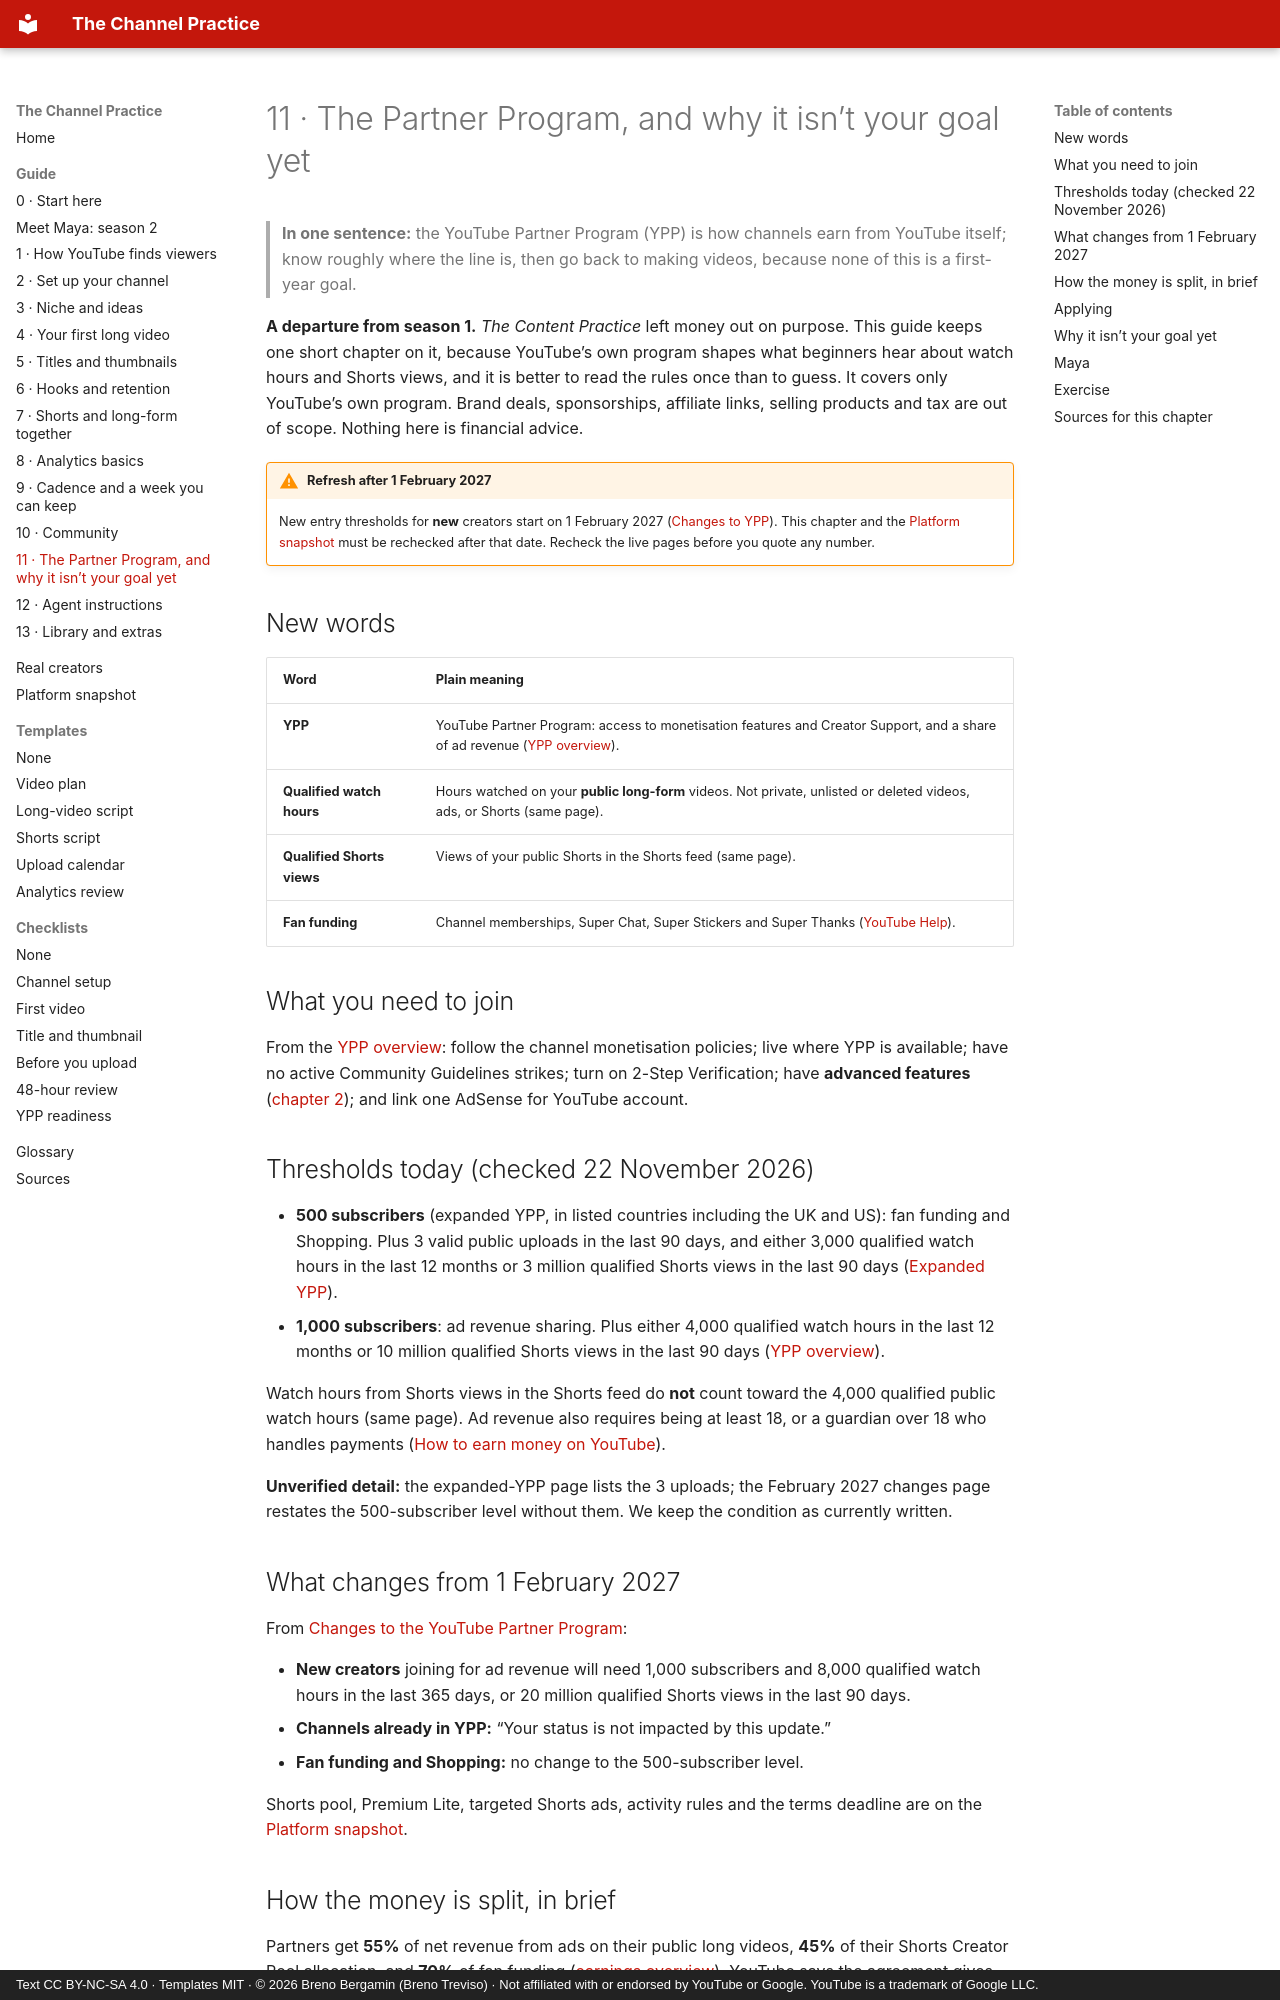

repository: brenotreviso/channel-practice · page: 11-partner-program/index.html · generator: mkdocs · copyright: Text CC BY-NC-SA 4.0 · Templates MIT · © 2026 Breno Bergamin (Breno Treviso) · Not affiliated with or endorsed by YouTube or Google. YouTube is a trademark of Google LLC.

# 11 · The Partner Program, and why it isn’t your goal yet

> **In one sentence:** the YouTube Partner Program (YPP) is how channels earn from YouTube itself; know roughly where the line is, then go back to making videos, because none of this is a first-year goal.

**A departure from season 1.** *The Content Practice* left money out on purpose. This guide keeps one short chapter on it, because YouTube’s own program shapes what beginners hear about watch hours and Shorts views, and it is better to read the rules once than to guess. It covers only YouTube’s own program. Brand deals, sponsorships, affiliate links, selling products and tax are out of scope. Nothing here is financial advice.

!!! warning "Refresh after 1 February 2027"
    New entry thresholds for **new** creators start on 1 February 2027 ([Changes to YPP](https://support.google.com/youtube/answer/12843009?hl=en)). This chapter and the [Platform snapshot](platform-snapshot.md) must be rechecked after that date. Recheck the live pages before you quote any number.

## New words

| Word | Plain meaning |
|---|---|
| **YPP** | YouTube Partner Program: access to monetisation features and Creator Support, and a share of ad revenue ([YPP overview](https://support.google.com/youtube/answer/72851?hl=en)). |
| **Qualified watch hours** | Hours watched on your **public long-form** videos. Not private, unlisted or deleted videos, ads, or Shorts (same page). |
| **Qualified Shorts views** | Views of your public Shorts in the Shorts feed (same page). |
| **Fan funding** | Channel memberships, Super Chat, Super Stickers and Super Thanks ([YouTube Help](https://support.google.com/youtube/answer/13195878?hl=en)). |

## What you need to join

From the [YPP overview](https://support.google.com/youtube/answer/72851?hl=en): follow the channel monetisation policies; live where YPP is available; have no active Community Guidelines strikes; turn on 2-Step Verification; have **advanced features** ([chapter 2](02-channel-setup.md)); and link one AdSense for YouTube account.

## Thresholds today (checked 22 November 2026)

- **500 subscribers** (expanded YPP, in listed countries including the UK and US): fan funding and Shopping. Plus 3 valid public uploads in the last 90 days, and either 3,000 qualified watch hours in the last 12 months or 3 million qualified Shorts views in the last 90 days ([Expanded YPP](https://support.google.com/youtube/answer/13429240?hl=en)).
- **1,000 subscribers**: ad revenue sharing. Plus either 4,000 qualified watch hours in the last 12 months or 10 million qualified Shorts views in the last 90 days ([YPP overview](https://support.google.com/youtube/answer/72851?hl=en)).

Watch hours from Shorts views in the Shorts feed do **not** count toward the 4,000 qualified public watch hours (same page). Ad revenue also requires being at least 18, or a guardian over 18 who handles payments ([How to earn money on YouTube](https://support.google.com/youtube/answer/72857?hl=en)).

**Unverified detail:** the expanded-YPP page lists the 3 uploads; the February 2027 changes page restates the 500-subscriber level without them. We keep the condition as currently written.

## What changes from 1 February 2027

From [Changes to the YouTube Partner Program](https://support.google.com/youtube/answer/12843009?hl=en):

- **New creators** joining for ad revenue will need 1,000 subscribers and 8,000 qualified watch hours in the last 365 days, or 20 million qualified Shorts views in the last 90 days.
- **Channels already in YPP:** “Your status is not impacted by this update.”
- **Fan funding and Shopping:** no change to the 500-subscriber level.

Shorts pool, Premium Lite, targeted Shorts ads, activity rules and the terms deadline are on the [Platform snapshot](platform-snapshot.md).
